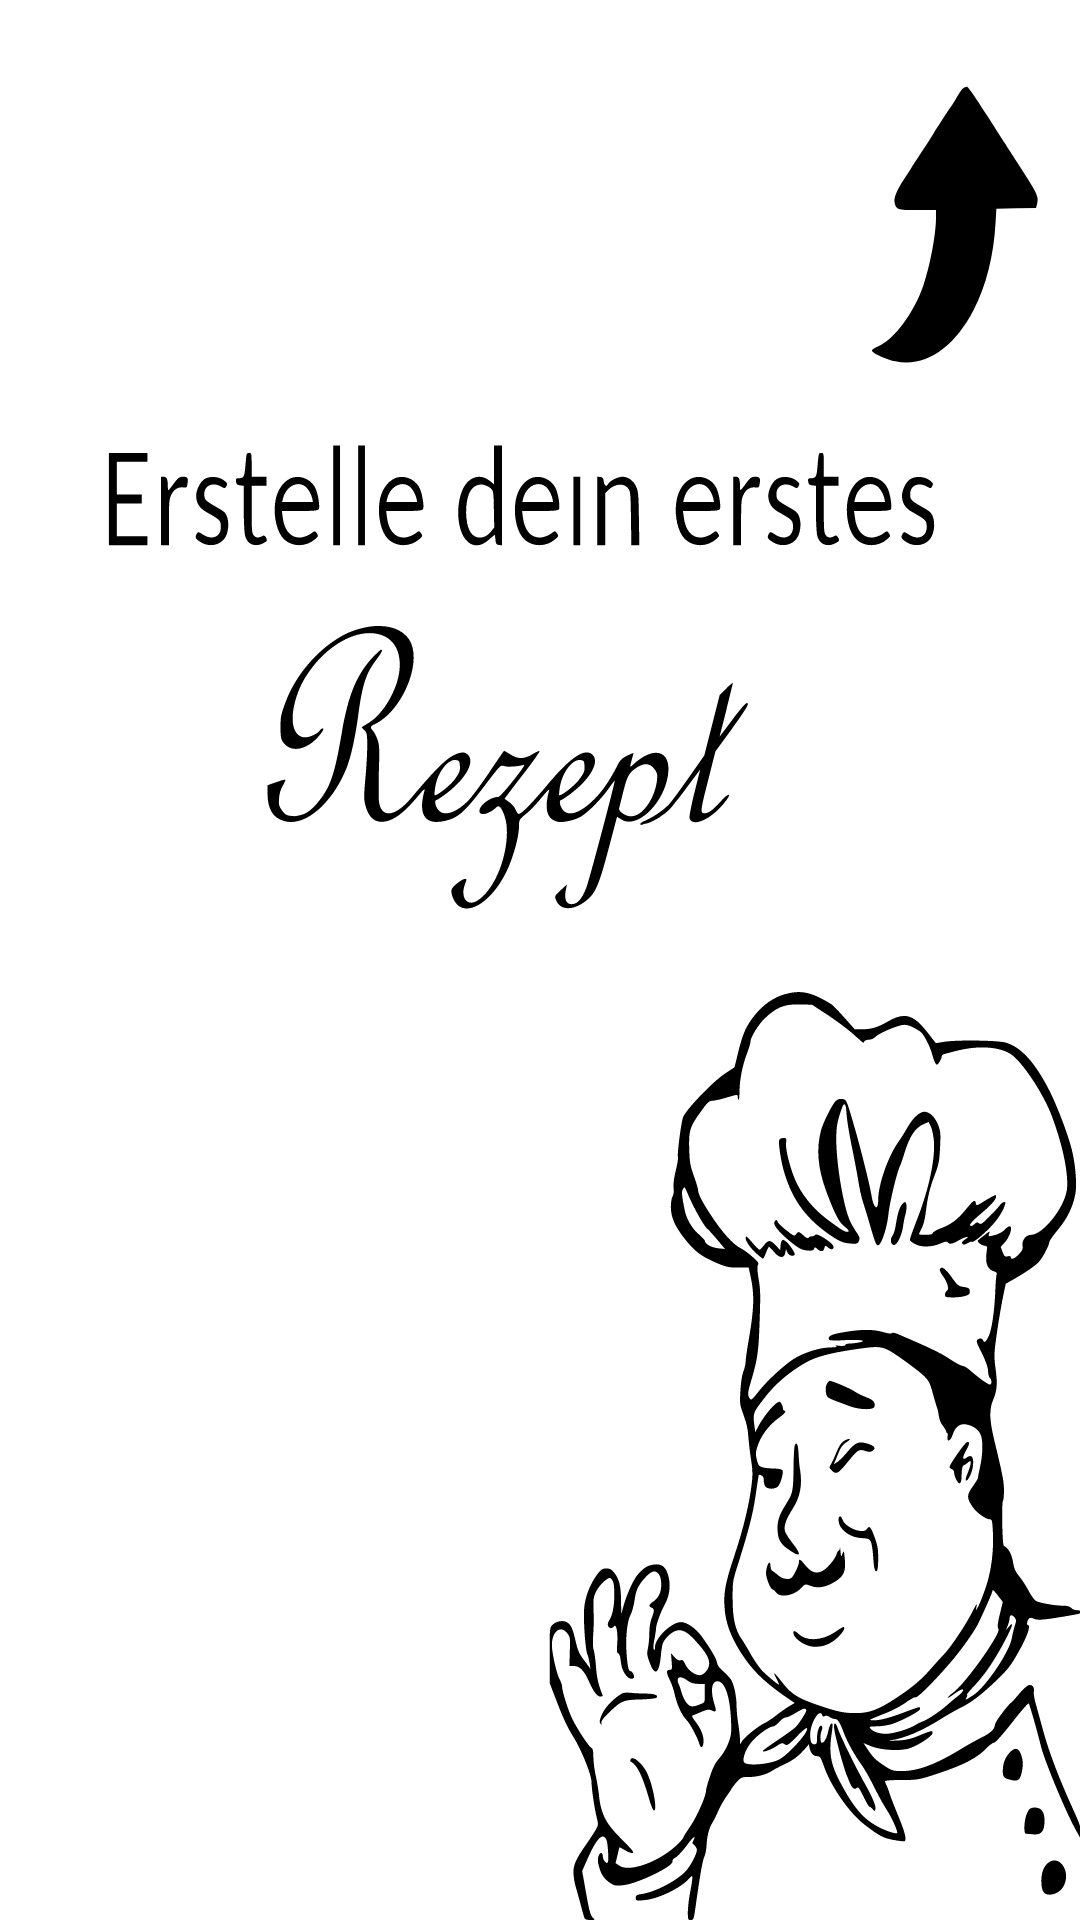

Produce the Android XML layout that renders to this screen, including the resource entries it uses.
<!-- AndroidManifest.xml: application theme AppTheme -->
<!-- res/layout/activity_listview.xml -->
<ScrollView
    xmlns:android="http://schemas.android.com/apk/res/android"
    android:layout_width="fill_parent"
    android:layout_height="fill_parent"
    android:fillViewport="true">

    <RelativeLayout xmlns:android="http://schemas.android.com/apk/res/android"
        android:layout_width="match_parent"
        android:layout_height="match_parent"
        xmlns:tools="http://schemas.android.com/tools"
        android:paddingBottom="@dimen/activity_vertical_margin"
        android:paddingLeft="@dimen/activity_horizontal_margin"
        android:paddingRight="@dimen/activity_horizontal_margin"
        android:paddingTop="5dp"
        tools:context=".ListPage">

        <ImageView
            android:id="@+id/emptyState"
            android:layout_width="fill_parent"
            android:layout_height="fill_parent"
            android:background="@drawable/ic_empty"/>

        <ListView
            android:id="@+id/listView"
            android:layout_width="match_parent"
            android:layout_height="match_parent"
            android:layout_alignParentLeft="true"
            android:divider="@color/main_color"
            android:dividerHeight="1dp"/>


    </RelativeLayout>

</ScrollView>
<!-- resources referenced by this layout -->
<resources>
  <color name="main_color">@color/yellowgreen</color>
  <!-- drawable ic_empty: vector/xml drawable (drawable, 33318 chars, omitted) -->
  <style name="AppTheme" parent="AppBaseTheme">
        <item name="android:actionBarSize">60dp</item>
        <item name="android:actionBarStyle">@style/MyActionBarTheme</item>
     </style>
  <color name="yellowgreen">#9acd32</color>
      //27ae60
  <style name="AppBaseTheme" parent="android:Theme.Light">
  
     </style>
  <style name="MyActionBarTheme" parent="@android:style/Widget.Holo.Light.ActionBar">
        <item name="android:background">@color/main_color</item>
        <item name="android:titleTextStyle">@style/TitleTextStyle</item>
     </style>
  <style name="TitleTextStyle" parent="@android:style/Widget.TextView">
        <item name="android:textSize">25sp</item>
        <item name="android:textColor">@color/white</item>
     </style>
  <color name="white">#FFFFFF</color>
</resources>
